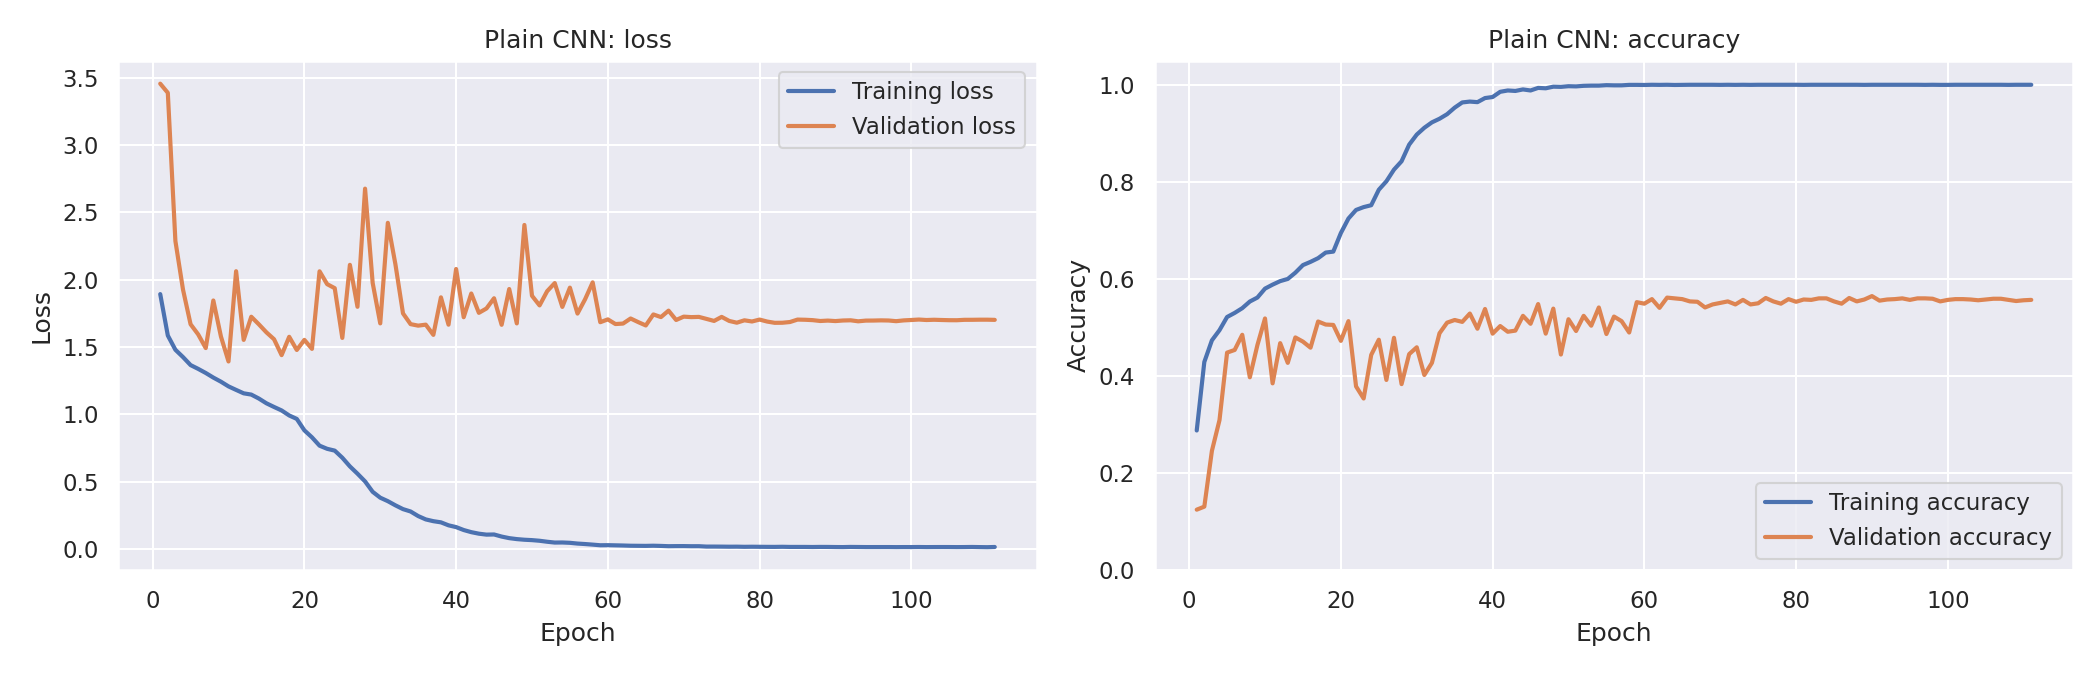

The table this chart was drawn from, first rows:
model, epoch, train_loss, train_acc, val_loss, val_acc, val_f1, lr
Plain CNN, 1, 1.894, 0.2881, 3.456, 0.125, 0.02778, 0.001
Plain CNN, 2, 1.586, 0.4292, 3.388, 0.1313, 0.04687, 0.001
Plain CNN, 3, 1.48, 0.4737, 2.288, 0.2461, 0.1599, 0.001
Plain CNN, 4, 1.426, 0.4946, 1.928, 0.3094, 0.2595, 0.001
Plain CNN, 5, 1.367, 0.5218, 1.67, 0.4484, 0.4046, 0.001
Plain CNN, 6, 1.339, 0.5302, 1.595, 0.4539, 0.4214, 0.001
Plain CNN, 7, 1.308, 0.54, 1.493, 0.4852, 0.4791, 0.001
Plain CNN, 8, 1.274, 0.5536, 1.846, 0.3977, 0.3599, 0.001
Plain CNN, 9, 1.244, 0.5619, 1.579, 0.4641, 0.4609, 0.001
Plain CNN, 10, 1.209, 0.5802, 1.394, 0.5188, 0.5053, 0.001
Plain CNN, 11, 1.182, 0.5884, 2.064, 0.3852, 0.3543, 0.001
Plain CNN, 12, 1.157, 0.5957, 1.554, 0.468, 0.4727, 0.001
Plain CNN, 13, 1.148, 0.6002, 1.726, 0.4273, 0.3971, 0.001
Plain CNN, 14, 1.118, 0.6131, 1.669, 0.4797, 0.4709, 0.001
Plain CNN, 15, 1.083, 0.6287, 1.61, 0.4711, 0.4608, 0.001
Plain CNN, 16, 1.056, 0.6353, 1.559, 0.4586, 0.4638, 0.001
Plain CNN, 17, 1.03, 0.643, 1.441, 0.5125, 0.4963, 0.001
Plain CNN, 18, 0.9927, 0.6545, 1.577, 0.5062, 0.5, 0.001
Plain CNN, 19, 0.967, 0.6564, 1.479, 0.5055, 0.4839, 0.0005
Plain CNN, 20, 0.8822, 0.6947, 1.554, 0.4727, 0.4766, 0.0005
Plain CNN, 21, 0.8304, 0.7246, 1.487, 0.5133, 0.4904, 0.0005
Plain CNN, 22, 0.7685, 0.7422, 2.063, 0.3789, 0.3486, 0.0005
Plain CNN, 23, 0.7451, 0.7481, 1.968, 0.3539, 0.3242, 0.0005
Plain CNN, 24, 0.7317, 0.752, 1.938, 0.4437, 0.4187, 0.0005
Plain CNN, 25, 0.6789, 0.7839, 1.568, 0.475, 0.4805, 0.0005
Plain CNN, 26, 0.6145, 0.8013, 2.111, 0.3922, 0.3828, 0.0005
Plain CNN, 27, 0.5605, 0.8253, 1.8, 0.4789, 0.4625, 0.0005
Plain CNN, 28, 0.503, 0.8425, 2.677, 0.3836, 0.3504, 0.00025
Plain CNN, 29, 0.4259, 0.8767, 1.977, 0.4453, 0.4092, 0.00025
Plain CNN, 30, 0.3823, 0.8974, 1.676, 0.4594, 0.4626, 0.00025
Plain CNN, 31, 0.3564, 0.9115, 2.423, 0.4023, 0.3794, 0.00025
Plain CNN, 32, 0.3255, 0.9226, 2.115, 0.4273, 0.4261, 0.00025
Plain CNN, 33, 0.2974, 0.93, 1.75, 0.4883, 0.4739, 0.00025
Plain CNN, 34, 0.2798, 0.9394, 1.671, 0.5102, 0.4853, 0.00025
Plain CNN, 35, 0.2459, 0.9529, 1.66, 0.5156, 0.5036, 0.00025
Plain CNN, 36, 0.2209, 0.9637, 1.667, 0.5117, 0.5118, 0.00025
Plain CNN, 37, 0.2078, 0.9654, 1.591, 0.5289, 0.5272, 0.00025
Plain CNN, 38, 0.1992, 0.9642, 1.87, 0.4977, 0.4813, 0.00025
Plain CNN, 39, 0.1771, 0.9726, 1.667, 0.5383, 0.5306, 0.00025
Plain CNN, 40, 0.1638, 0.9748, 2.08, 0.4875, 0.4824, 0.00025
Plain CNN, 41, 0.1421, 0.9855, 1.722, 0.5031, 0.4822, 0.00025
Plain CNN, 42, 0.1263, 0.9883, 1.898, 0.4914, 0.4917, 0.00025
Plain CNN, 43, 0.115, 0.9873, 1.755, 0.4938, 0.4927, 0.00025
Plain CNN, 44, 0.108, 0.9904, 1.787, 0.5242, 0.5188, 0.00025
Plain CNN, 45, 0.1091, 0.9883, 1.863, 0.5078, 0.5141, 0.00025
Plain CNN, 46, 0.09356, 0.9936, 1.666, 0.5484, 0.543, 0.00025
Plain CNN, 47, 0.08192, 0.9928, 1.931, 0.4875, 0.4815, 0.00025
Plain CNN, 48, 0.07477, 0.9961, 1.676, 0.5391, 0.5448, 0.00025
Plain CNN, 49, 0.07007, 0.9957, 2.407, 0.4445, 0.4427, 0.00025
Plain CNN, 50, 0.06718, 0.9971, 1.882, 0.5172, 0.5143, 0.00025
Plain CNN, 51, 0.06241, 0.9967, 1.81, 0.493, 0.4919, 0.00025
Plain CNN, 52, 0.05513, 0.9979, 1.915, 0.5242, 0.503, 0.00025
Plain CNN, 53, 0.04909, 0.9982, 1.975, 0.5039, 0.4845, 0.00025
Plain CNN, 54, 0.04964, 0.9982, 1.799, 0.5414, 0.5358, 0.00025
Plain CNN, 55, 0.04719, 0.9992, 1.942, 0.4867, 0.4865, 0.00025
Plain CNN, 56, 0.04162, 0.9988, 1.749, 0.5227, 0.5227, 0.00025
Plain CNN, 57, 0.03806, 0.9988, 1.855, 0.5133, 0.5007, 0.000125
Plain CNN, 58, 0.03378, 0.9998, 1.981, 0.4898, 0.5034, 0.000125
Plain CNN, 59, 0.02902, 0.9998, 1.685, 0.5523, 0.5473, 0.000125
Plain CNN, 60, 0.02967, 0.9996, 1.706, 0.5492, 0.5498, 0.000125
... 51 more rows
